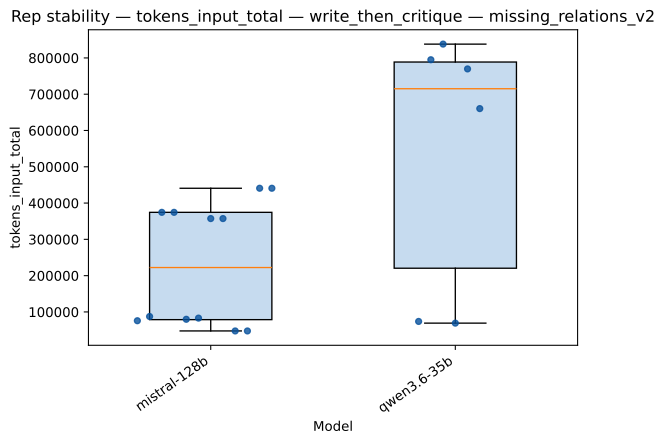

The file beside this chart, header and first rows:
strategy, model, rep_index, value
write_then_critique, mistral-128b, 0, 75795
write_then_critique, mistral-128b, 1, 87452
write_then_critique, mistral-128b, 2, 374459
write_then_critique, mistral-128b, 3, 374459
write_then_critique, mistral-128b, 4, 79765
write_then_critique, mistral-128b, 5, 82985
write_then_critique, mistral-128b, 6, 357286
write_then_critique, mistral-128b, 7, 357286
write_then_critique, mistral-128b, 8, 47624
write_then_critique, mistral-128b, 9, 47624
write_then_critique, mistral-128b, 10, 440829
write_then_critique, mistral-128b, 11, 440829
write_then_critique, qwen3.6-35b, 0, 73839
write_then_critique, qwen3.6-35b, 1, 794957
write_then_critique, qwen3.6-35b, 2, 838049
write_then_critique, qwen3.6-35b, 3, 69116
write_then_critique, qwen3.6-35b, 4, 769668
write_then_critique, qwen3.6-35b, 5, 660328
